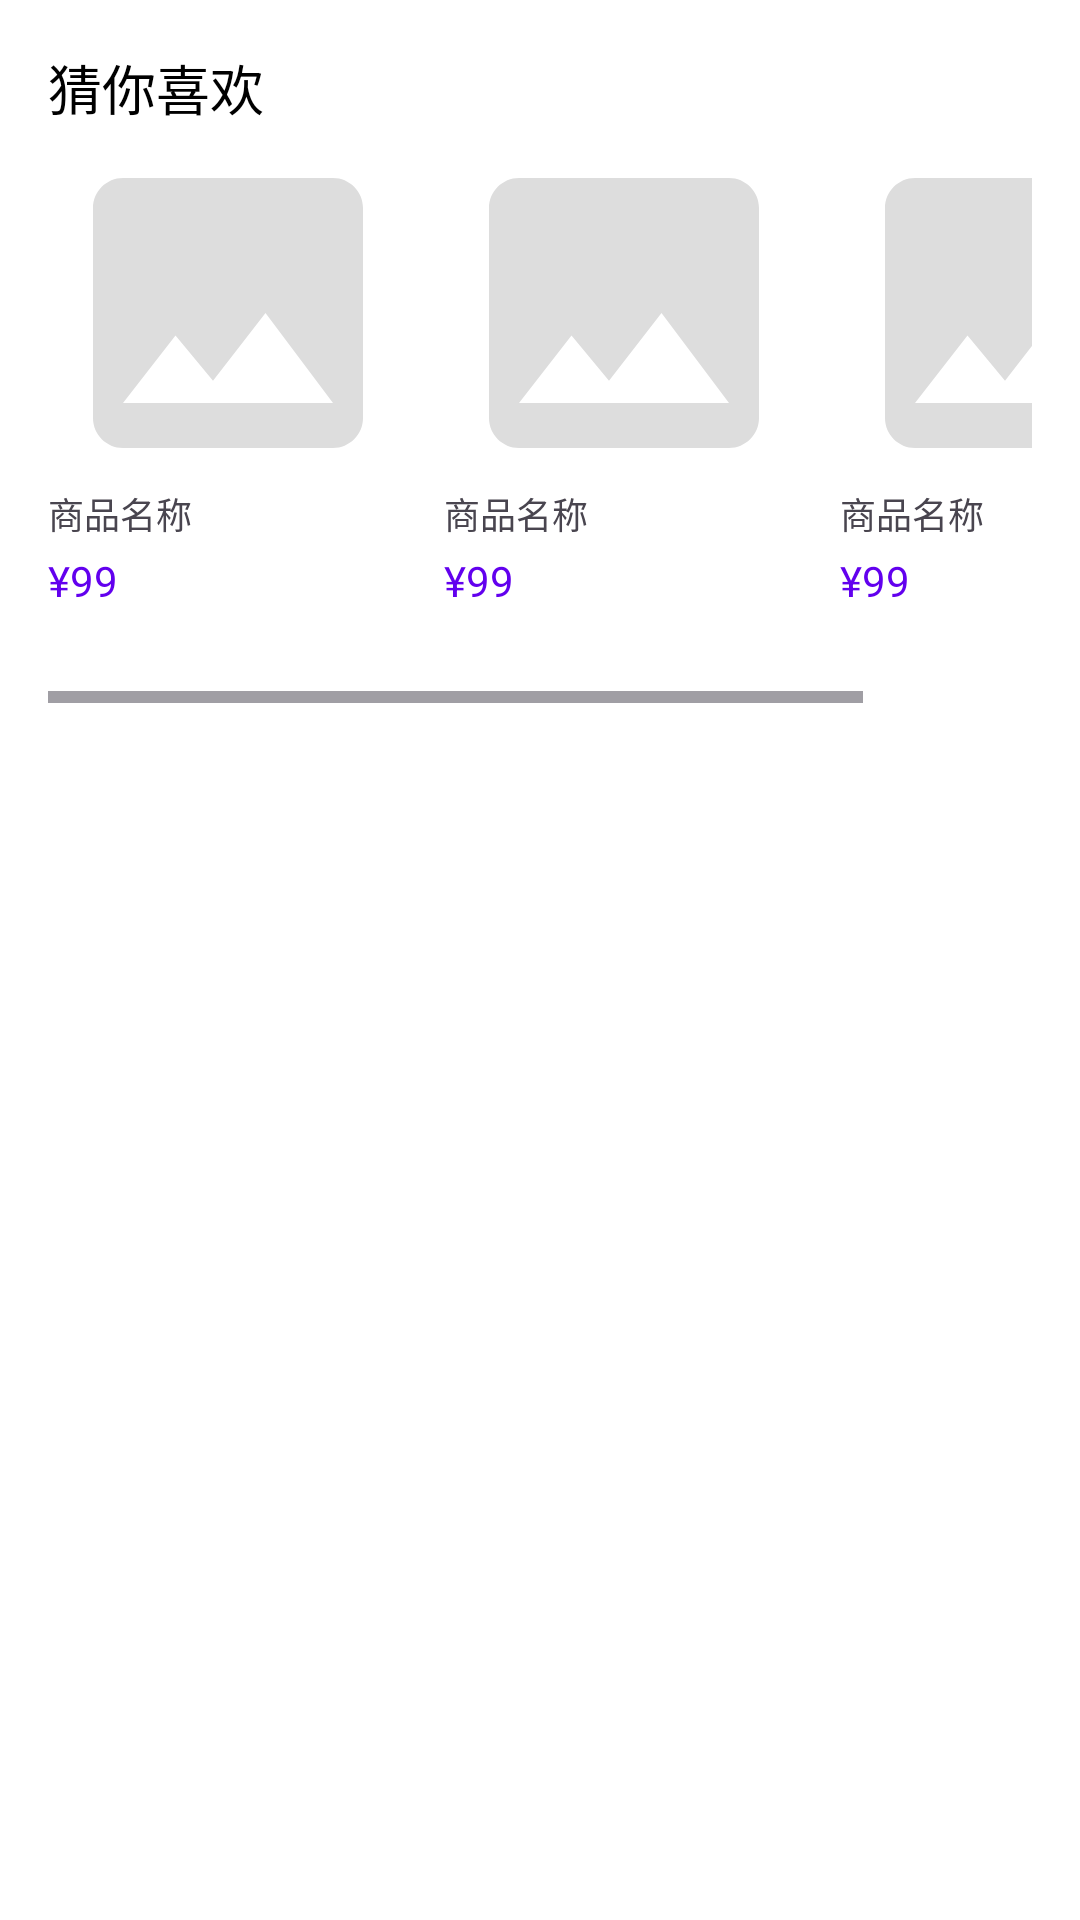

Layout XML and referenced resources for this Android screen:
<!-- AndroidManifest.xml: application theme Theme.Asynclayoutdemo -->
<!-- res/layout/layout_recommend.xml -->
<?xml version="1.0" encoding="utf-8"?>
<LinearLayout xmlns:android="http://schemas.android.com/apk/res/android"
    android:layout_width="match_parent"
    android:layout_height="wrap_content"
    android:orientation="vertical"
    android:padding="16dp">

    <TextView
        android:layout_width="match_parent"
        android:layout_height="wrap_content"
        android:text="@string/recommend_title"
    android:textSize="18sp"
    android:textColor="@color/black"/>

    <HorizontalScrollView
        android:layout_width="match_parent"
        android:layout_height="wrap_content"
        android:layout_marginTop="12dp">

        <LinearLayout
            android:id="@+id/container_recommend"
            android:layout_width="wrap_content"
            android:layout_height="wrap_content"
            android:orientation="horizontal">

            
            <include layout="@layout/item_recommend"/>
            <include layout="@layout/item_recommend"/>
            <include layout="@layout/item_recommend"/>

        </LinearLayout>
    </HorizontalScrollView>
</LinearLayout>
<!-- res/layout/item_recommend.xml (included above) -->
<?xml version="1.0" encoding="utf-8"?>
<LinearLayout xmlns:android="http://schemas.android.com/apk/res/android"
    android:layout_width="120dp"
    android:layout_height="180dp"
    android:layout_marginEnd="12dp"
    android:orientation="vertical">

    <ImageView
        android:layout_width="match_parent"
        android:layout_height="100dp"
        android:scaleType="centerCrop"
        android:contentDescription="推荐商品图片"
        android:src="@drawable/ic_placeholder"/>

    <TextView
        android:layout_width="match_parent"
        android:layout_height="wrap_content"
        android:layout_marginTop="8dp"
        android:maxLines="2"
        android:textSize="12sp"
        android:text="商品名称"/>

    <TextView
        android:layout_width="match_parent"
        android:layout_height="wrap_content"
        android:layout_marginTop="4dp"
        android:textColor="@color/purple_500"
        android:textSize="14sp"
        android:text="¥99"/>
</LinearLayout>
<!-- resources referenced by this layout -->
<resources>
  <color name="black">#FF000000</color>
  <color name="purple_500">#FF6200EE</color>
  <!-- drawable ic_placeholder (drawable) -->
  <?xml version="1.0" encoding="utf-8"?>
  <vector xmlns:android="http://schemas.android.com/apk/res/android"
      android:width="48dp"
      android:height="48dp"
      android:viewportWidth="24"
      android:viewportHeight="24">
      <path
          android:fillColor="#DDDDDD"
          android:pathData="M21,19V5c0,-1.1 -0.9,-2 -2,-2H5c-1.1,0 -2,0.9 -2,2v14c0,1.1 0.9,2 2,2h14c1.1,0 2,-0.9 2,-2zM8.5,13.5l2.5,3.01L14.5,12l4.5,6H5l3.5,-4.5z"/>
  </vector>
  <string name="recommend_title">猜你喜欢</string>
  <style name="Theme.Asynclayoutdemo" parent="Base.Theme.Asynclayoutdemo">
          
          <item name="materialButtonStyle">@style/Widget.App.Button</item>
      </style>
  <style name="Base.Theme.Asynclayoutdemo" parent="Theme.Material3.DayNight.NoActionBar">
          
          <item name="colorPrimary">@color/purple_500</item>
          <item name="colorPrimaryDark">@color/purple_700</item>
          <item name="colorOnPrimary">@color/white</item>
  
          
          <item name="android:windowBackground">@color/white</item>
          <item name="android:statusBarColor">?attr/colorPrimaryDark</item>
  
          
          <item name="windowActionBar">false</item>
          <item name="windowNoTitle">true</item>
      </style>
  <style name="Widget.App.Button" parent="Widget.Material3.Button">
  <item name="android:textColor">@color/white</item>
  <item name="backgroundTint">?attr/colorPrimary</item>
  </style>
  <color name="purple_700">#FF3700B3</color>
  <color name="white">#FFFFFFFF</color>
</resources>
